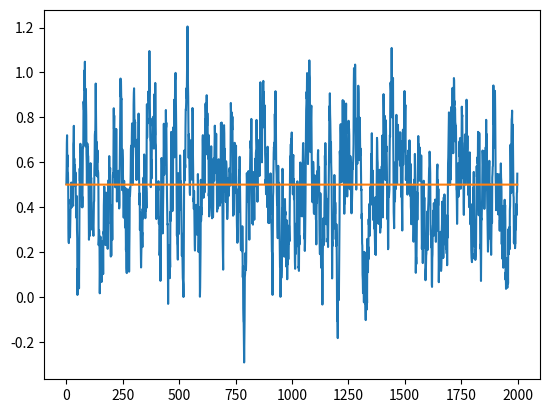
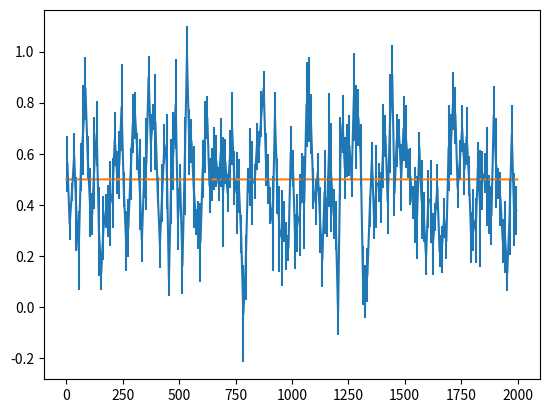
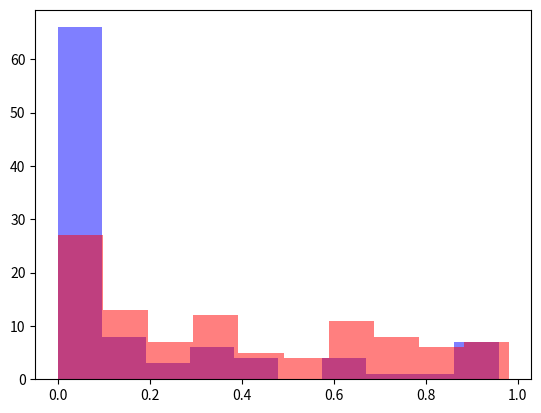

Write the Python code that produced these figures, in order.
"""This document is for testing test statistics that is robust for my purpose, which shows if a"""
import numpy as np 
import matplotlib.pyplot as plt
import scipy.stats as ss

np.random.seed(1)

def CreateCorreleatedNoiseData(mean, sigma, pullStrength):
    ## Create some data
    x = np.arange(0,2000) 
    N = len(x)
    y = np.zeros(N)
    y[0] = mean + np.random.normal(0, sigma)
    for i in range(N-1):
        y[i+1] = y[i] + np.random.normal(0, sigma) + pullStrength * (mean - y[i]) # The data is noise, plus linear movement towards the mean. 

    ## Make new means based on ten data points. 
    NCombined = int(N/10)
    xCombined = np.zeros(NCombined)
    yCombined = np.zeros(NCombined)
    ySigma = np.zeros(NCombined)
    for i in range(NCombined):
        xCombined[i] = np.mean(x[int(0+i*10):int(10+i*10)])
        yCombined[i] = np.mean(y[int(0+i*10):int(10+i*10)])
        ySigma[i] = np.sqrt(np.var(y[int(0+i*10):int(10+i*10)]))
    
    return x, y, N, xCombined, yCombined, NCombined, ySigma

def CreateCorreleatedNoiseDataIncreasing(mean, sigma, pullStrength):
    ## Create some data
    x = np.arange(0,2000) 
    N = len(x)
    y = np.zeros(N)
    y[0] = mean + np.random.normal(0, sigma)
    for i in range(N-1):
        y[i+1] = y[i] + np.random.normal(0, sigma) + pullStrength * (mean+0.01*(x[i]/x[-1]) - y[i]) # The data is noise, plus linear movement towards the mean. 

    ## Make new means based on ten data points. 
    NCombined = int(N/10)
    xCombined = np.zeros(NCombined)
    yCombined = np.zeros(NCombined)
    ySigma = np.zeros(NCombined)
    for i in range(NCombined):
        xCombined[i] = np.mean(x[int(0+i*10):int(10+i*10)])
        yCombined[i] = np.mean(y[int(0+i*10):int(10+i*10)])
        ySigma[i] = np.sqrt(np.var(y[int(0+i*10):int(10+i*10)]))
    
    return x, y, N, xCombined, yCombined, NCombined, ySigma

def CreateCorreleatedNoiseDataIncreasingAtEnd(mean, sigma, pullStrength):
    ## Create some data
    x = np.arange(0,2000) 
    N = len(x)
    y = np.zeros(N)
    y[0] = mean + np.random.normal(0, sigma)
    for i in range(N-1):
        y[i+1] = y[i] + np.random.normal(0, sigma) + pullStrength * (mean+(x[i] > 1500)*0.1 - y[i]) # The data is noise, plus linear movement towards the mean. 

    ## Make new means based on ten data points. 
    NCombined = int(N/10)
    xCombined = np.zeros(NCombined)
    yCombined = np.zeros(NCombined)
    ySigma = np.zeros(NCombined)
    for i in range(NCombined):
        xCombined[i] = np.mean(x[int(0+i*10):int(10+i*10)])
        yCombined[i] = np.mean(y[int(0+i*10):int(10+i*10)])
        ySigma[i] = np.sqrt(np.var(y[int(0+i*10):int(10+i*10)]))
    
    return x, y, N, xCombined, yCombined, NCombined, ySigma

def CreateCorreleatedNoiseDataSinus(mean, sigma, pullStrength):
    ## Create some data
    x = np.arange(0,2000) 
    N = len(x)
    y = np.zeros(N)
    y[0] = mean + np.random.normal(0, sigma)
    for i in range(N-1):
        y[i+1] = y[i] + np.random.normal(0, sigma) + pullStrength * (mean + np.sin(x[i]/10) - y[i]) # The data is noise, plus linear movement towards the mean. 

    ## Make new means based on ten data points. 
    NCombined = int(N/10)
    xCombined = np.zeros(NCombined)
    yCombined = np.zeros(NCombined)
    ySigma = np.zeros(NCombined)
    for i in range(NCombined):
        xCombined[i] = np.mean(x[int(0+i*10):int(10+i*10)])
        yCombined[i] = np.mean(y[int(0+i*10):int(10+i*10)])
        ySigma[i] = np.sqrt(np.var(y[int(0+i*10):int(10+i*10)]))
    
    return x, y, N, xCombined, yCombined, NCombined, ySigma


## Parameters
mean = 0.5
sigma = 0.1
pullStrength = 0.1

## Make linear tests. They should get it right. 
## Wilcoxon signed-rank test 
p = np.zeros(100)
pComb = np.zeros(100)
for i in range(100):
    x, y, N, xCombined, yCombined, NCombined, ySigma = CreateCorreleatedNoiseDataIncreasing(mean, sigma, pullStrength)
    _, p[i] = (ss.wilcoxon(y[0:int(N/2)],y[int(N/2):N]))
    _, pComb[i] = (ss.wilcoxon(yCombined[0:int(NCombined/2)],yCombined[int(NCombined/2):NCombined]))



## Plotting

plt.figure()
plt.plot(x,y)
plt.plot(x, np.ones(N)*mean)

plt.figure()
plt.errorbar(xCombined, yCombined, ySigma)
plt.plot(x, np.ones(N)*mean)

plt.figure()
plt.hist(p, alpha=0.5, color='b')
plt.hist(pComb, alpha=0.5, color='r')

plt.show()